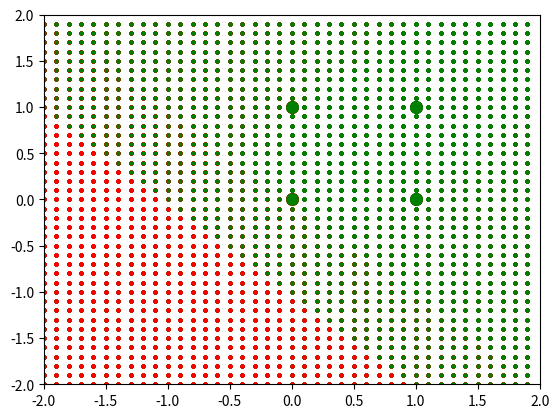

Python code for this plot:
# Sahiti Kota
# 05/10/2022

import matplotlib.pyplot as plt 
import numpy as np

def generateAllBinaryStrings(n, a, overallList):
    if n < 1:
        overallList.append(''.join(a))
    else:
        a[n-1] = '0'
        generateAllBinaryStrings(n - 1, a, overallList)
        a[n-1] = '1'
        generateAllBinaryStrings(n - 1, a, overallList)
    return(overallList)

def generateBinary(n):
    binary = str(bin(n).replace("0b", ""))
    return binary

def truthTable(bits, n):
    binary =  generateBinary(n)
    while len(binary) < 2 ** bits:
        binary = "0" + binary
    binaryList = generateAllBinaryStrings(bits, [None] * bits, [])
    binaryList.sort(reverse = True)
    pairs = {}
    for num in range(len(binaryList)):
        pairs[(tuple(map(int, binaryList[num])))] = int(binary[num])
    return pairs

def printTruthTable(pairs):
    for ins, out in pairs.items():
        string = ""
        for i in ins:
            string += str(i) + " "
        string += "| " + str(out)
        print(string)

def step(num):
    if num > 0:
        return 1
    return 0

def perceptron(A, w, b, x):
    for i in range(len(w)):
        b += (w[i] * x[i])
    return A(b)

def addVectors(w, x):
    newVect = []
    for i in range(len(w)):
        newVect.append((w[i] + x[i])) 
    # print(newVect)
    return tuple(newVect)
    
# 2 bit, 6 and 9 are functions that don't work
def determineNumFuncs(bits):
    accurate = 0
    delta = 1
    for n in range(2**(2**bits)):
        truthT = truthTable(bits, n)
        # printTruthTable(truthT)
        if bits == 2:
            weight = (0, 0)
            lastWeight = (0, 0)
        elif bits == 3:
            weight = (0, 0, 0)
            lastWeight = (0, 0, 0)
        elif bits == 4:
            weight = (0, 0, 0, 0)
            lastWeight = (0, 0, 0, 0)
        bias = 0
        lastBias = 0
        epochs = 0
        while epochs < 100:
            for x in truthT.keys():
                f = perceptron(step, weight, bias, x)
                newWeight = []
                for value in x:
                    newWeight.append((value * (truthT[x] - f) * delta))
                weight = addVectors(tuple(newWeight), weight)
                bias = bias + ((truthT[x] - f) * delta)
                # print(x, weight, bias)
            if epochs > 0 and weight == lastWeight and bias == lastBias:
                numCorrect = 0
                for x in truthT.keys():
                    f = perceptron(step, weight, bias, x)
                    if truthT[x] == f:
                        numCorrect += 1
                if numCorrect == 2**bits:
                    accurate += 1
                    break
            lastWeight = weight
            lastBias = bias
            epochs += 1
    print((2**(2** bits)), "possible functions;", accurate, "can be correctly modeled.")

def trainPerceptron(bits, n):
    complete = False
    accurate = 0
    delta = 1
    truthT = truthTable(bits, n)
    # printTruthTable(truthT)
    if bits == 2:
        weight = (0, 0)
        lastWeight = (0, 0)
    elif bits == 3:
        weight = (0, 0, 0)
        lastWeight = (0, 0, 0)
    elif bits == 4:
        weight = (0, 0, 0, 0)
        lastWeight = (0, 0, 0, 0)
    bias = 0
    lastBias = 0
    epochs = 0
    while epochs < 100:
        for x in truthT.keys():
            f = perceptron(step, weight, bias, x)
            newWeight = []
            for value in x:
                newWeight.append((value * (truthT[x] - f) * delta))
            weight = addVectors(tuple(newWeight), weight)
            bias = bias + ((truthT[x] - f) * delta)
            # print(x, weight, bias)
        if epochs > 0 and weight == lastWeight and bias == lastBias:
            numCorrect = 0
            for x in truthT.keys():
                f = perceptron(step, weight, bias, x)
                if truthT[x] == f:
                    numCorrect += 1
            if numCorrect == 2**bits:
                accurate += 1
                break
        lastWeight = weight
        lastBias = bias
        epochs += 1
    return weight, bias

for n in range(16):
    weight, bias = trainPerceptron(2, n)
    truthT = truthTable(2, n)
    for location, value in truthT.items():
        if value == 1:
            plt.plot(location[0], location[1], marker = "o", markersize = 8, markeredgecolor = "green", markerfacecolor = "green")
        elif value == 0:
            plt.plot(location[0], location[1], marker = "o", markersize = 8, markeredgecolor = "red", markerfacecolor = "red")
    plt.xlim(-2, 2)
    plt.ylim(-2, 2)
    arr = np.arange(-2.0, 2.0, 0.1)
    for y in arr:
        for x in arr:
            value = perceptron(step, weight, bias, (x, y))
            if value == 1:
                plt.plot(x, y, marker = "o", markersize = 2, markeredgecolor = "green", markerfacecolor = "green")
            elif value == 0:
                plt.plot(x, y, marker = "o", markersize = 2, markeredgecolor = "red", markerfacecolor = "red")
    plt.show()